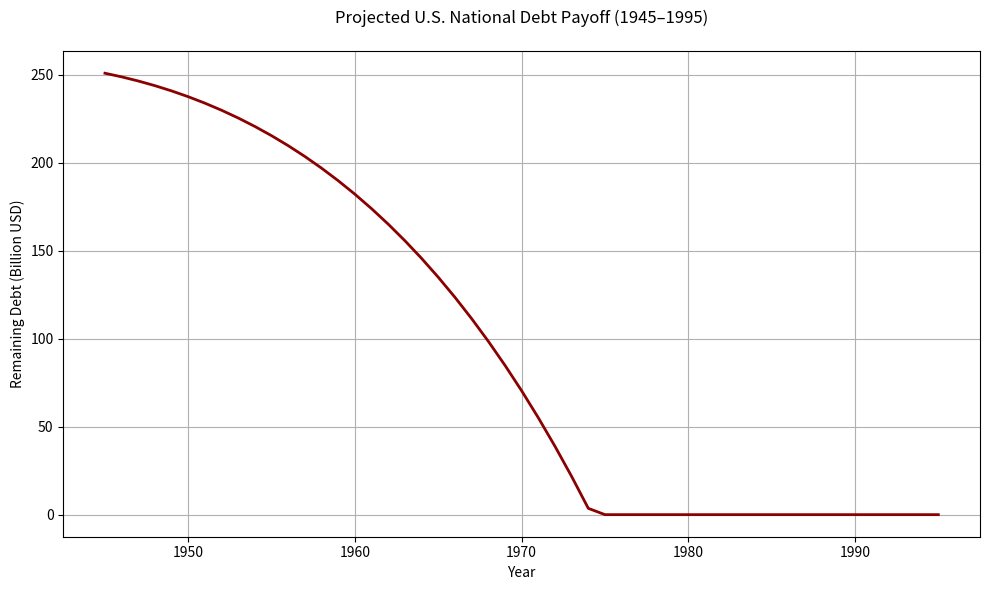

Reproduce this figure in Python.
import matplotlib.pyplot as plt

# Constants
years = 50
initial_year = 1945
initial_debt = 251.0  # billions
initial_gdp = 228.2   # billions
gdp_growth = 0.035    # 3.5% GDP growth
interest_rate = 0.02  # 2% debt interest
payment_rate = 0.03   # 3% of GDP

# Storage
debt_history = [initial_debt]
gdp = initial_gdp

# Simulation loop
debt = initial_debt
for _ in range(years):
    gdp *= (1 + gdp_growth)
    payment = gdp * payment_rate
    interest = debt * interest_rate
    debt = debt + interest - payment
    debt = max(debt, 0) 
    debt_history.append(debt)

# Plotting
plt.figure(figsize=(10, 6))
plt.plot(range(initial_year, initial_year + years + 1), debt_history, linewidth=2, color='darkred')
plt.title("Projected U.S. National Debt Payoff (1945–1995)\n")
plt.xlabel("Year")
plt.ylabel("Remaining Debt (Billion USD)")
plt.grid(True)
plt.tight_layout()
plt.show()
